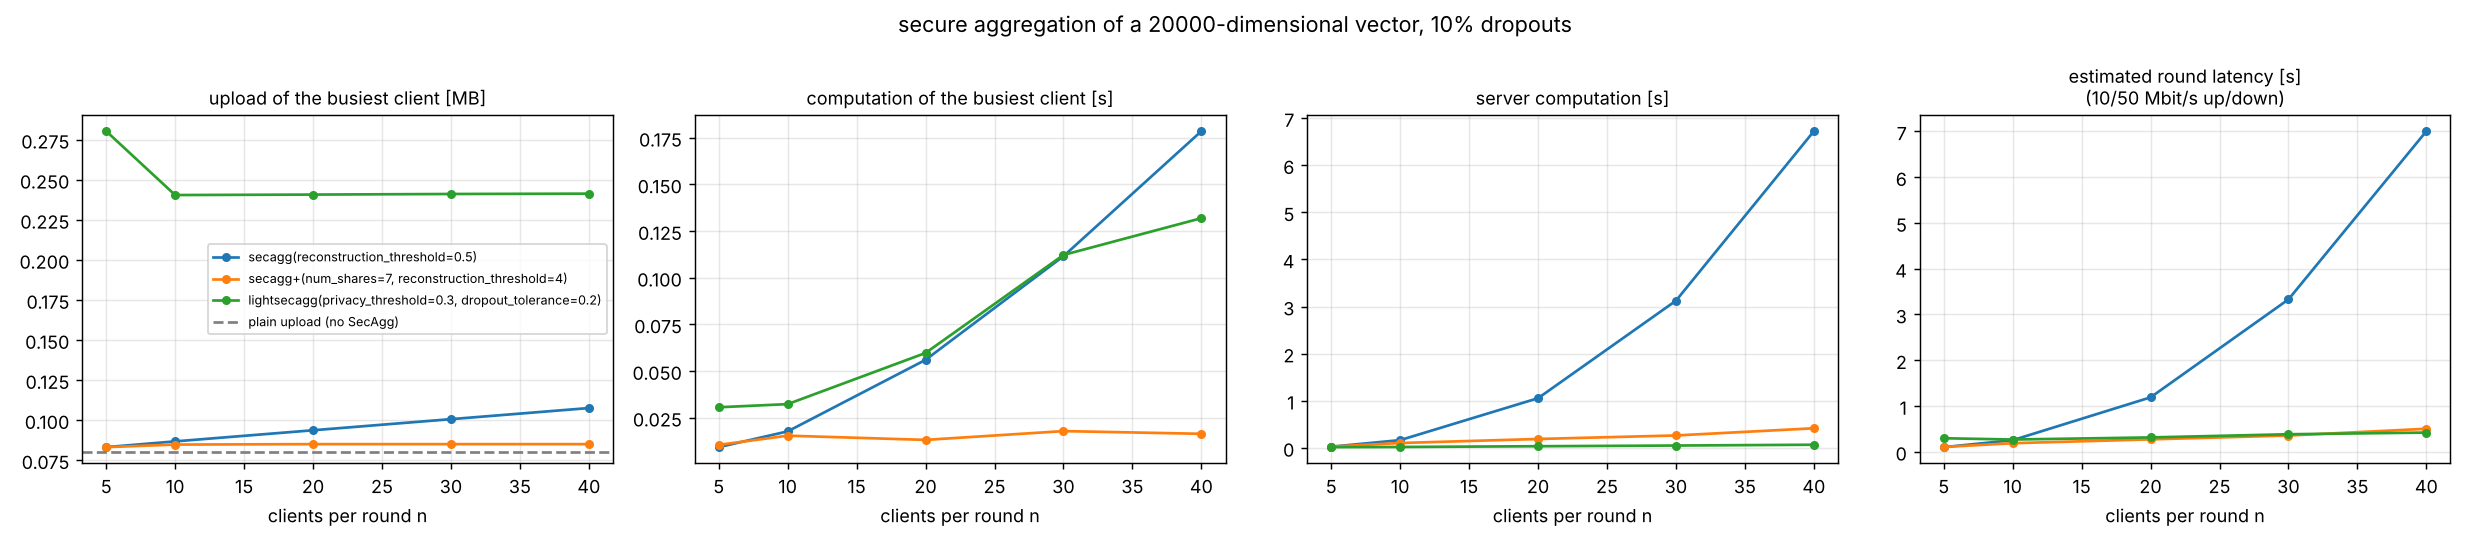

Source data for this figure (header and first rows):
protocol, n, dim, dropped, max_error, upload_bits_per_client, download_bits_per_client, client_compute_s, server_compute_s, latency_s
secagg(reconstruction_threshold=0.5), 5, 20000, 0, 2.4963951585467783e-06, 665208, 37696, 0.009219, 0.02492, 0.1014
secagg(reconstruction_threshold=0.5), 10, 20000, 1, 2.077805266398336e-06, 694024, 79496, 0.01766, 0.164, 0.253
secagg(reconstruction_threshold=0.5), 20, 20000, 2, 1.574654975800005e-06, 749480, 163096, 0.056, 1.054, 1.189
secagg(reconstruction_threshold=0.5), 30, 20000, 3, 1.2629863197499702e-06, 804936, 246696, 0.1115, 3.123, 3.329
secagg(reconstruction_threshold=0.5), 40, 20000, 4, 1.199550485674744e-06, 860392, 330296, 0.1785, 6.721, 7.004
secagg+(num_shares=7, reconstruction_threshold=4), 5, 20000, 0, 2.65373527583157e-06, 665208, 37696, 0.01045, 0.02754, 0.1053
secagg+(num_shares=7, reconstruction_threshold=4), 10, 20000, 1, 2.0205630587473433e-06, 678040, 54416, 0.01537, 0.1027, 0.1875
secagg+(num_shares=7, reconstruction_threshold=4), 20, 20000, 2, 1.499767447524225e-06, 680216, 54416, 0.0131, 0.1884, 0.2712
secagg+(num_shares=7, reconstruction_threshold=4), 30, 20000, 3, 1.1591754254525188e-06, 680216, 54416, 0.01781, 0.2633, 0.3551
secagg+(num_shares=7, reconstruction_threshold=4), 40, 20000, 4, 9.713628875140934e-07, 680216, 54416, 0.01637, 0.4156, 0.5029
lightsecagg(privacy_threshold=0.3, dropout_tolerance=0.2), 5, 20000, 0, 2.6266715539513758e-06, 2242648, 1289608, 0.03059, 0.0151, 0.296
lightsecagg(privacy_threshold=0.3, dropout_tolerance=0.2), 10, 20000, 1, 1.9340690848579367e-06, 1923808, 1171448, 0.03227, 0.01877, 0.268
lightsecagg(privacy_threshold=0.3, dropout_tolerance=0.2), 20, 20000, 2, 1.4804234301224461e-06, 1926128, 1255128, 0.05968, 0.03462, 0.3138
lightsecagg(privacy_threshold=0.3, dropout_tolerance=0.2), 30, 20000, 3, 1.0920282738080545e-06, 1929088, 1296760, 0.1122, 0.04936, 0.383
lightsecagg(privacy_threshold=0.3, dropout_tolerance=0.2), 40, 20000, 4, 9.911074272880849e-07, 1930768, 1326488, 0.1319, 0.06632, 0.4199
